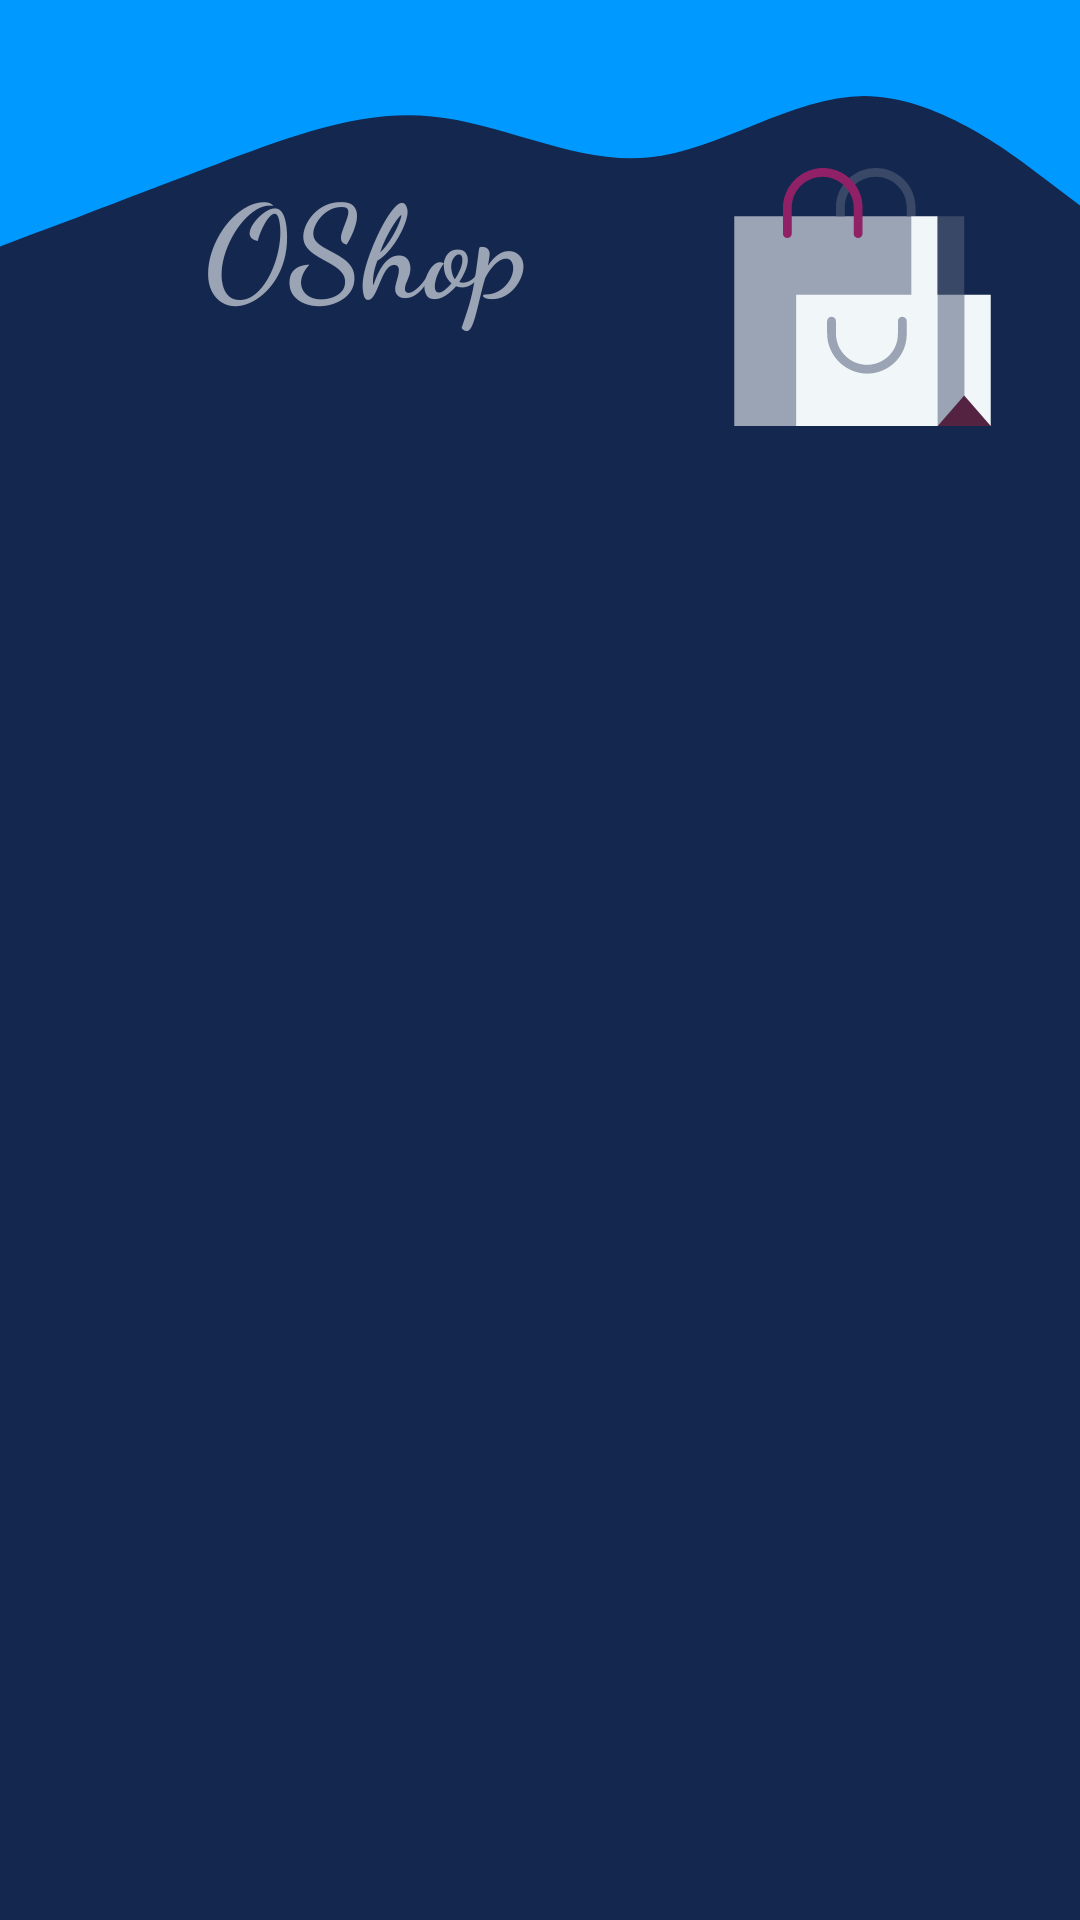

This screen was rendered from an Android layout file. Write that file and the resources it references.
<!-- AndroidManifest.xml: application theme Theme.OnlineShop -->
<!-- res/layout/nav_header_main.xml -->
<?xml version="1.0" encoding="utf-8"?>
<RelativeLayout xmlns:android="http://schemas.android.com/apk/res/android"
    xmlns:app="http://schemas.android.com/apk/res-auto"
    android:layout_width="match_parent"
    android:layout_height="@dimen/nav_header_height"
    android:background="#14274e"



    >

    <ImageView
        android:layout_width="match_parent"
        android:layout_height="137dp"
        android:layout_alignParentTop="true"
        android:background="@drawable/ic_wave__22_" />
    <ImageView
        android:layout_width="87dp"
        android:layout_height="86dp"
        android:layout_alignParentTop="true"
        android:layout_alignParentEnd="true"
        android:layout_alignParentRight="true"
        android:layout_centerVertical="true"
        android:layout_marginTop="56dp"
        android:layout_marginEnd="29dp"
        android:layout_marginRight="29dp"
        android:background="@drawable/ic_shopping_bags" />

    <TextView
        android:layout_width="224dp"
        android:layout_height="67dp"


        android:layout_alignParentTop="true"
        android:layout_centerInParent="true"
        android:layout_marginStart="30dp"
        android:layout_marginLeft="30dp"
        android:layout_marginTop="51dp"
        android:fontFamily="cursive"
        android:text="OShop"
        android:textColor="#9ba4b4"
        android:textSize="43dp"
        android:textStyle="bold" />


</RelativeLayout>
<!-- resources referenced by this layout -->
<resources>
  <dimen name="nav_header_height">176dp</dimen>
  <!-- drawable ic_shopping_bags: vector/xml drawable (drawable, 2336 chars, omitted) -->
  <!-- drawable ic_wave__22_ (drawable) -->
  <vector xmlns:android="http://schemas.android.com/apk/res/android"
      android:width="1440dp"
      android:height="320dp"
      android:viewportWidth="1440"
      android:viewportHeight="320">
    <path
        android:pathData="M0,192L48,181.3C96,171 192,149 288,128C384,107 480,85 576,90.7C672,96 768,128 864,122.7C960,117 1056,75 1152,74.7C1248,75 1344,117 1392,138.7L1440,160L1440,0L1392,0C1344,0 1248,0 1152,0C1056,0 960,0 864,0C768,0 672,0 576,0C480,0 384,0 288,0C192,0 96,0 48,0L0,0Z"
        android:fillColor="#0099ff"/>
  </vector>
  <style name="Theme.OnlineShop" parent="Theme.MaterialComponents.Light.Bridge">
          
          <item name="colorPrimary">#394867</item>
          <item name="colorPrimaryVariant">@color/purple_700</item>
          <item name="colorOnPrimary">@color/white</item>
          
          <item name="colorSecondary">@color/teal_200</item>
          <item name="colorSecondaryVariant">@color/teal_700</item>
          <item name="colorOnSecondary">#A46FAE</item>
          
          <item name="android:statusBarColor" tools:targetApi="l">?attr/colorPrimaryVariant</item>
          
      </style>
  <color name="purple_700">#FF3700B3</color>
  <color name="white">#FFFFFFFF</color>
  <color name="teal_200">#FF03DAC5</color>
  <color name="teal_700">#FF018786</color>
</resources>
